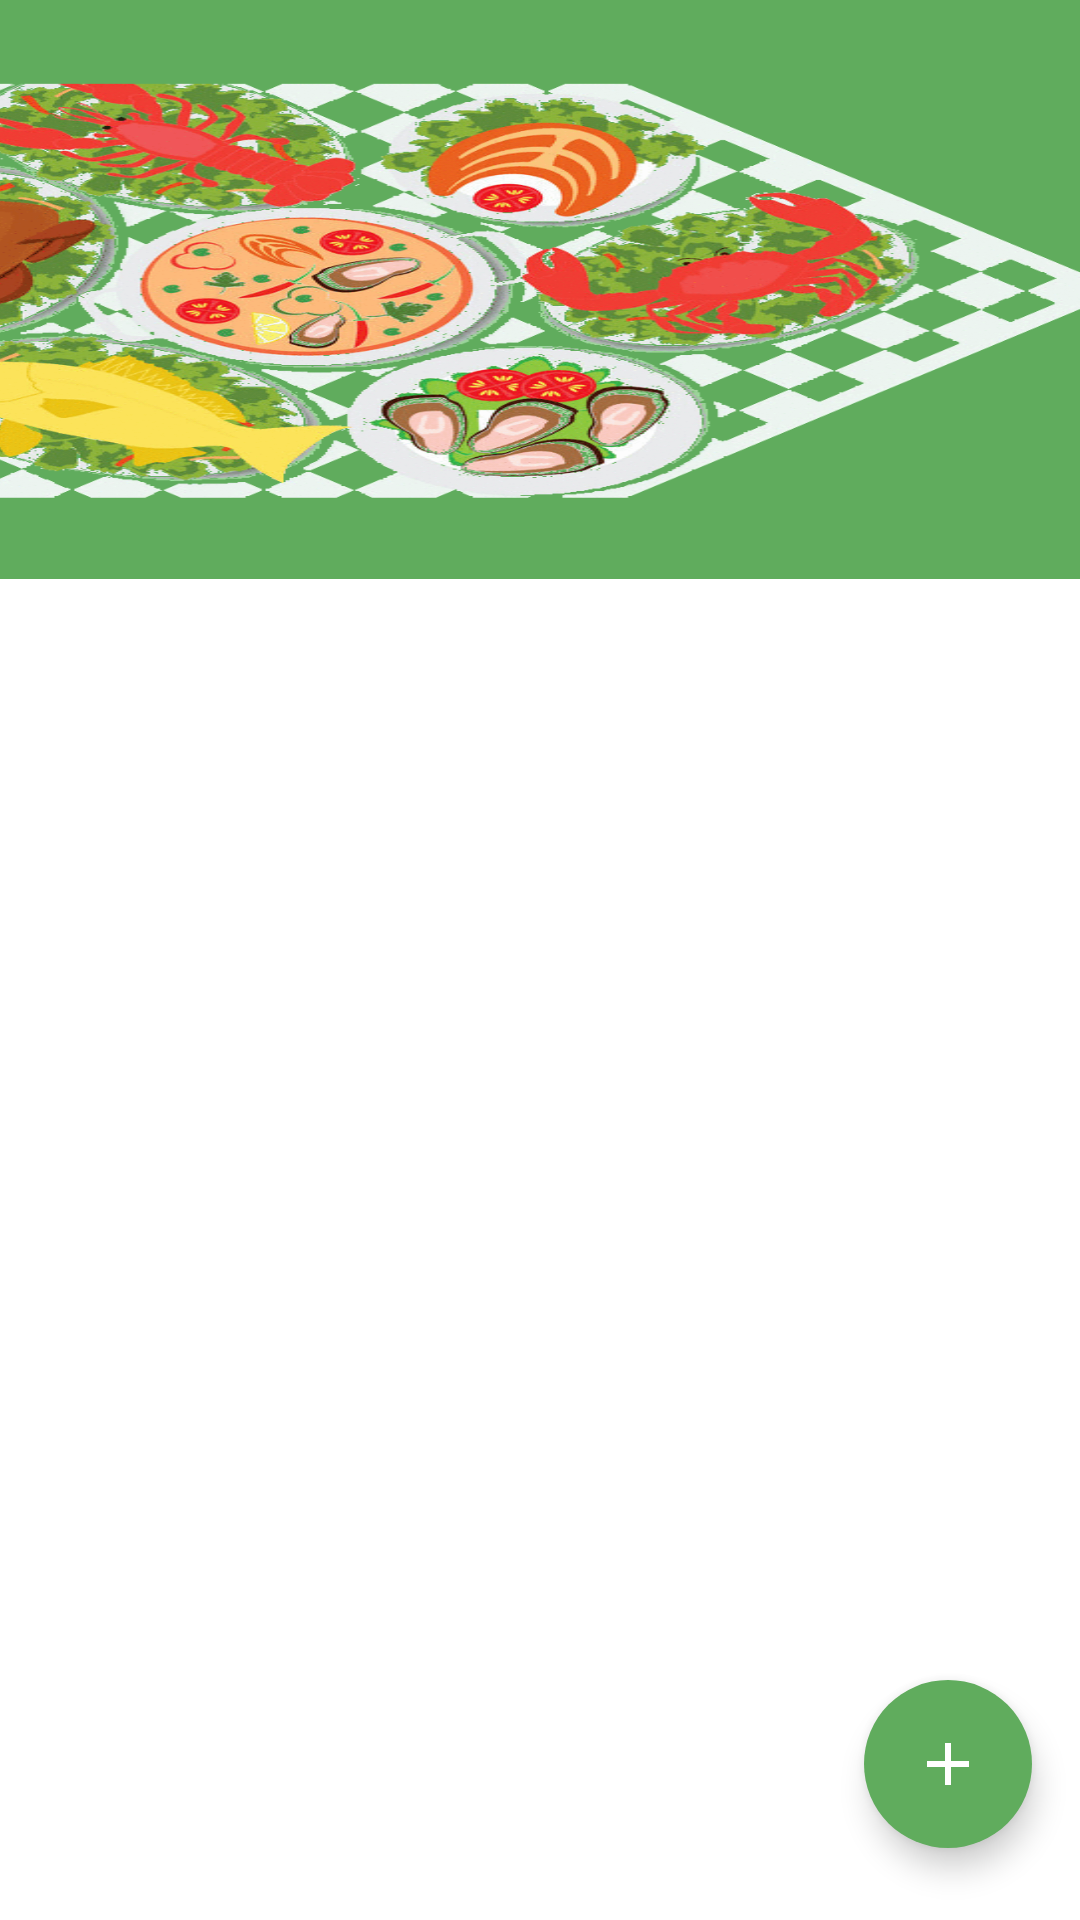

The Android layout XML behind this screen, and the referenced resources:
<!-- AndroidManifest.xml: activity theme Theme.ExpiryTracker.NoActionBar -->
<!-- res/layout/activity_home.xml -->
<?xml version="1.0" encoding="utf-8"?>
<androidx.constraintlayout.widget.ConstraintLayout xmlns:android="http://schemas.android.com/apk/res/android"
    xmlns:app="http://schemas.android.com/apk/res-auto"
    xmlns:tools="http://schemas.android.com/tools"
    android:layout_width="match_parent"
    android:layout_height="match_parent"
    android:scrollbarSize="6dp"
    tools:context=".HomeActivity"
    android:orientation="vertical">

    <com.google.android.material.floatingactionbutton.FloatingActionButton
        android:id="@+id/home_add_product_btn"
        android:layout_width="wrap_content"
        android:layout_height="wrap_content"
        android:layout_marginEnd="16dp"
        android:layout_marginRight="16dp"
        android:layout_marginBottom="24dp"
        android:clickable="true"
        android:scrollbarDefaultDelayBeforeFade="100"
        android:theme="@style/Theme.ExpiryTracker"
        app:tint="#FFFFFF"
        app:backgroundTint="@color/colorPrimaryLight"
        app:borderWidth="0dp"
        app:fabSize="normal"
        app:layout_constraintBottom_toBottomOf="parent"
        app:layout_constraintEnd_toEndOf="parent"
        app:rippleColor="#FFFFFF"
        app:srcCompat="@drawable/ic_add" />

    <com.google.android.material.floatingactionbutton.FloatingActionButton
        android:id="@+id/qr_code_btn"
        android:layout_width="wrap_content"
        android:layout_height="wrap_content"
        android:layout_marginEnd="16dp"
        android:layout_marginRight="16dp"
        android:layout_marginBottom="24dp"
        android:clickable="false"
        android:visibility="invisible"
        app:backgroundTint="#FFFFFF"
        app:layout_constraintBottom_toTopOf="@+id/home_add_product_btn"
        app:layout_constraintEnd_toEndOf="parent"
        app:rippleColor="@color/mtrl_fab_ripple_color"
        app:srcCompat="@drawable/ic_qr_code_scanner"
        app:tint="#60AC5D" />

    <com.google.android.material.floatingactionbutton.FloatingActionButton
        android:id="@+id/form_btn"
        android:layout_width="wrap_content"
        android:layout_height="wrap_content"
        android:layout_marginEnd="16dp"
        android:layout_marginRight="16dp"
        android:layout_marginBottom="12dp"
        android:clickable="false"
        android:visibility="invisible"
        app:backgroundTint="#FFFFFF"
        app:layout_constraintBottom_toTopOf="@+id/qr_code_btn"
        app:layout_constraintEnd_toEndOf="parent"
        app:srcCompat="@drawable/ic_keyboard"
        app:tint="#60AC5D" />


    <androidx.cardview.widget.CardView
        android:id="@+id/form_msg"
        android:layout_width="wrap_content"
        android:layout_height="38dp"
        android:layout_marginEnd="4dp"
        android:layout_marginRight="4dp"
        android:elevation="10dp"
        android:visibility="invisible"
        app:cardCornerRadius="15dp"
        app:layout_constraintBottom_toBottomOf="@+id/form_btn"
        app:layout_constraintEnd_toStartOf="@+id/form_btn"
        app:layout_constraintTop_toTopOf="@+id/form_btn"
        app:layout_constraintVertical_bias="0.388">

        <TextView
            android:layout_width="match_parent"
            android:layout_height="match_parent"
            android:layout_marginLeft="8dp"
            android:layout_marginTop="8dp"
            android:layout_marginRight="8dp"
            android:layout_marginBottom="8dp"
            android:text="Type manually"
            android:textColor="#60AC5D"
            app:layout_constraintBottom_toBottomOf="@+id/form_btn"
            app:layout_constraintEnd_toStartOf="@+id/form_btn" />

    </androidx.cardview.widget.CardView>

    <androidx.cardview.widget.CardView
        android:id="@+id/barcode_msg"
        android:layout_width="wrap_content"
        android:layout_height="38dp"
        android:layout_marginEnd="4dp"
        android:layout_marginRight="4dp"
        android:elevation="10dp"
        android:visibility="invisible"
        app:cardCornerRadius="15dp"
        app:layout_constraintBottom_toBottomOf="@+id/qr_code_btn"
        app:layout_constraintEnd_toStartOf="@+id/qr_code_btn"
        app:layout_constraintTop_toTopOf="@+id/qr_code_btn"
        app:layout_constraintVertical_bias="0.388">

        <TextView
            android:layout_width="match_parent"
            android:layout_height="match_parent"
            android:layout_marginLeft="8dp"
            android:layout_marginTop="8dp"
            android:layout_marginRight="8dp"
            android:layout_marginBottom="8dp"
            android:text="Scan barcode"
            android:textColor="#60AC5D"
            app:layout_constraintBottom_toBottomOf="@+id/qr_code_btn"
            app:layout_constraintEnd_toStartOf="@+id/qr_code_btn" />

    </androidx.cardview.widget.CardView>

    <View
        android:id="@+id/view"
        android:layout_width="407dp"
        android:layout_height="193dp"
        android:background="@drawable/app_header_image"
        app:layout_constraintEnd_toEndOf="parent"
        app:layout_constraintStart_toStartOf="parent"
        app:layout_constraintTop_toTopOf="parent" />

    <ImageButton
        android:id="@+id/verticalBotMenuBtn"
        android:layout_width="53dp"
        android:layout_height="52dp"
        android:layout_marginTop="4dp"
        android:layout_marginEnd="8dp"
        android:layout_marginRight="8dp"
        android:background="@color/colorPrimaryLight"
        app:layout_constraintEnd_toEndOf="parent"
        app:layout_constraintTop_toTopOf="parent"
        app:srcCompat="@drawable/ic_vertical_dot" />

    <androidx.recyclerview.widget.RecyclerView
        android:id="@+id/productListRecyclerView"
        android:layout_width="326dp"
        android:layout_height="447dp"
        android:layout_marginStart="16dp"
        android:layout_marginLeft="16dp"
        android:layout_marginTop="8dp"
        android:layout_marginEnd="16dp"
        android:layout_marginRight="16dp"
        android:scrollbars="vertical"
        app:layout_constraintBottom_toBottomOf="parent"
        app:layout_constraintEnd_toEndOf="parent"
        app:layout_constraintHorizontal_bias="0.222"
        app:layout_constraintStart_toStartOf="parent"
        app:layout_constraintTop_toBottomOf="@+id/view"
        app:layout_constraintVertical_bias="0.0"
        tools:listitem="@layout/product_list_item" />




</androidx.constraintlayout.widget.ConstraintLayout>
<!-- res/layout/product_list_item.xml (included above) -->
<?xml version="1.0" encoding="utf-8"?>
<androidx.cardview.widget.CardView xmlns:tools="http://schemas.android.com/tools"
    android="http://schemas.android.com/apk/res/android"
    android:layout_width="match_parent"
    xmlns:app="http://schemas.android.com/apk/res-auto"
    app:cardCornerRadius="10dp"
    android:layout_margin="5dp"
    android:elevation="20dp"
    android:layout_height="wrap_content"
    xmlns:android="http://schemas.android.com/apk/res/android">

    <androidx.constraintlayout.widget.ConstraintLayout
        android:layout_width="match_parent"
        android:layout_height="wrap_content">

        <TextView
            android:id="@+id/productName"
            android:layout_width="200dp"
            android:layout_height="0dp"
            android:layout_marginStart="20dp"
            android:layout_marginLeft="20dp"
            android:layout_marginBottom="8dp"
            android:text="Milk"
            android:textSize="18sp"
            android:textStyle="bold"
            app:layout_constraintBottom_toTopOf="@id/proudctExpiryDate"
            app:layout_constraintEnd_toStartOf="@+id/expiryStatus"
            app:layout_constraintStart_toStartOf="parent"
            app:layout_constraintTop_toTopOf="parent" />

        <TextView
            android:id="@+id/proudctExpiryDate"
            android:layout_width="200dp"
            android:layout_height="26dp"
            android:layout_marginStart="26dp"
            android:layout_marginLeft="26dp"
            android:layout_marginTop="32dp"
            android:text="2021/02/13"
            android:textSize="15sp"
            app:layout_constraintBottom_toBottomOf="parent"
            app:layout_constraintEnd_toStartOf="@+id/expiryStatus"
            app:layout_constraintStart_toStartOf="parent"
            app:layout_constraintTop_toTopOf="parent" />

        <TextView
            android:id="@+id/expiryStatus"
            android:layout_width="wrap_content"
            android:layout_height="wrap_content"
            android:layout_marginEnd="24dp"
            android:layout_marginRight="24dp"
            android:text="Not  Expired"
            android:textSize="16sp"
            app:layout_constraintBottom_toBottomOf="parent"
            app:layout_constraintEnd_toEndOf="parent"
            app:layout_constraintHorizontal_bias="0.609"
            app:layout_constraintStart_toEndOf="@+id/proudctExpiryDate"
            app:layout_constraintTop_toTopOf="parent"
            app:layout_constraintVertical_bias="0.504" />


    </androidx.constraintlayout.widget.ConstraintLayout>

</androidx.cardview.widget.CardView>
<!-- resources referenced by this layout -->
<resources>
  <color name="colorPrimaryLight">#60ac5d</color>
  <!-- drawable app_header_image: png bitmap (drawable, 410305 bytes) -->
  <!-- drawable ic_add (drawable) -->
  <vector android:height="24dp" android:tint="#60AC5D"
      android:viewportHeight="24" android:viewportWidth="24"
      android:width="24dp" xmlns:android="http://schemas.android.com/apk/res/android">
      <path android:fillColor="@android:color/white" android:pathData="M19,13h-6v6h-2v-6H5v-2h6V5h2v6h6v2z"/>
  </vector>
  <!-- drawable ic_keyboard (drawable) -->
  <vector android:height="24dp" android:tint="#60AC5D"
      android:viewportHeight="24" android:viewportWidth="24"
      android:width="24dp" xmlns:android="http://schemas.android.com/apk/res/android">
      <path android:fillColor="@android:color/white" android:pathData="M20,5L4,5c-1.1,0 -1.99,0.9 -1.99,2L2,17c0,1.1 0.9,2 2,2h16c1.1,0 2,-0.9 2,-2L22,7c0,-1.1 -0.9,-2 -2,-2zM11,8h2v2h-2L11,8zM11,11h2v2h-2v-2zM8,8h2v2L8,10L8,8zM8,11h2v2L8,13v-2zM7,13L5,13v-2h2v2zM7,10L5,10L5,8h2v2zM16,17L8,17v-2h8v2zM16,13h-2v-2h2v2zM16,10h-2L14,8h2v2zM19,13h-2v-2h2v2zM19,10h-2L17,8h2v2z"/>
  </vector>
  <!-- drawable ic_qr_code_scanner (drawable) -->
  <vector android:height="24dp" android:tint="#60AC5D"
      android:viewportHeight="24" android:viewportWidth="24"
      android:width="24dp" xmlns:android="http://schemas.android.com/apk/res/android">
      <path android:fillColor="@android:color/white" android:pathData="M9.5,6.5v3h-3v-3H9.5M11,5H5v6h6V5L11,5zM9.5,14.5v3h-3v-3H9.5M11,13H5v6h6V13L11,13zM17.5,6.5v3h-3v-3H17.5M19,5h-6v6h6V5L19,5zM13,13h1.5v1.5H13V13zM14.5,14.5H16V16h-1.5V14.5zM16,13h1.5v1.5H16V13zM13,16h1.5v1.5H13V16zM14.5,17.5H16V19h-1.5V17.5zM16,16h1.5v1.5H16V16zM17.5,14.5H19V16h-1.5V14.5zM17.5,17.5H19V19h-1.5V17.5zM22,7h-2V4h-3V2h5V7zM22,22v-5h-2v3h-3v2H22zM2,22h5v-2H4v-3H2V22zM2,2v5h2V4h3V2H2z"/>
  </vector>
  <style name="Theme.ExpiryTracker" parent="Theme.MaterialComponents.DayNight.DarkActionBar">
          
          <item name="colorPrimary">@color/colorPrimary</item>
          <item name="colorPrimaryVariant">@color/colorPrimaryDark</item>
          <item name="colorOnPrimary">@color/colorWhite</item>
          
          <item name="android:statusBarColor" tools:targetApi="l">?attr/colorPrimaryVariant</item>
          
      </style>
  <style name="Theme.ExpiryTracker.NoActionBar">
          <item name="windowActionBar">false</item>
          <item name="windowNoTitle">true</item>
      </style>
  <color name="colorPrimary">#2e7c31</color>
  <color name="colorPrimaryDark">#004f04</color>
  <color name="colorWhite">#FFFFFFFF</color>
</resources>
